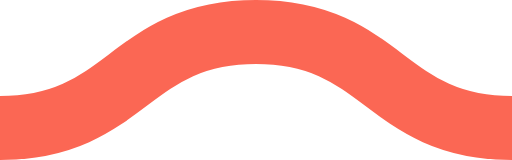
t = 0.00 s
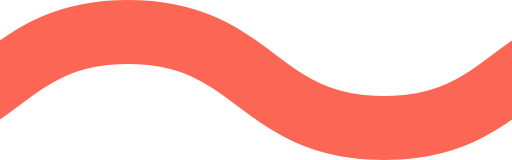
t = 0.08 s
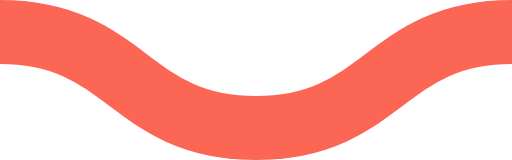
t = 0.15 s
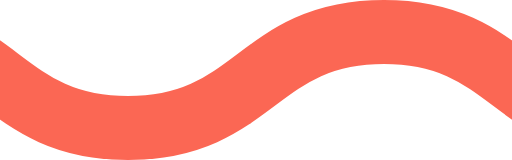
t = 0.23 s

The animated SVG that drew these frames (rendered in a browser with its animation timeline set to each time). Animation: 1 CSS @keyframes rule; one cycle of 0.30 s, repeats indefinitely.

<svg xmlns="http://www.w3.org/2000/svg" xmlns:xlink="http://www.w3.org/1999/xlink" xmlns:ev="http://www.w3.org/2001/xml-events" viewBox="0 0 16 5">

    <path fill="none" stroke="#fb6754" stroke-width="2" class="st0" d="M0,4.0 c 4,0, 4, -3, 8, -3 s 4,3, 8, 3 c 4,0, 4, -3, 8, -3 s 4,3, 8, 3" />

        <style type="text/css">
        .st0 {
            animation: shift 0.3s linear infinite;
        }
        @keyframes shift {
            from {
                transform: translateX(0);
            }
            to {
                transform: translateX(-16px);
            }
        }
        @media (prefers-reduced-motion: reduce) {
          .st0 {
            animation: none;
          }
        }
        </style>
</svg>
